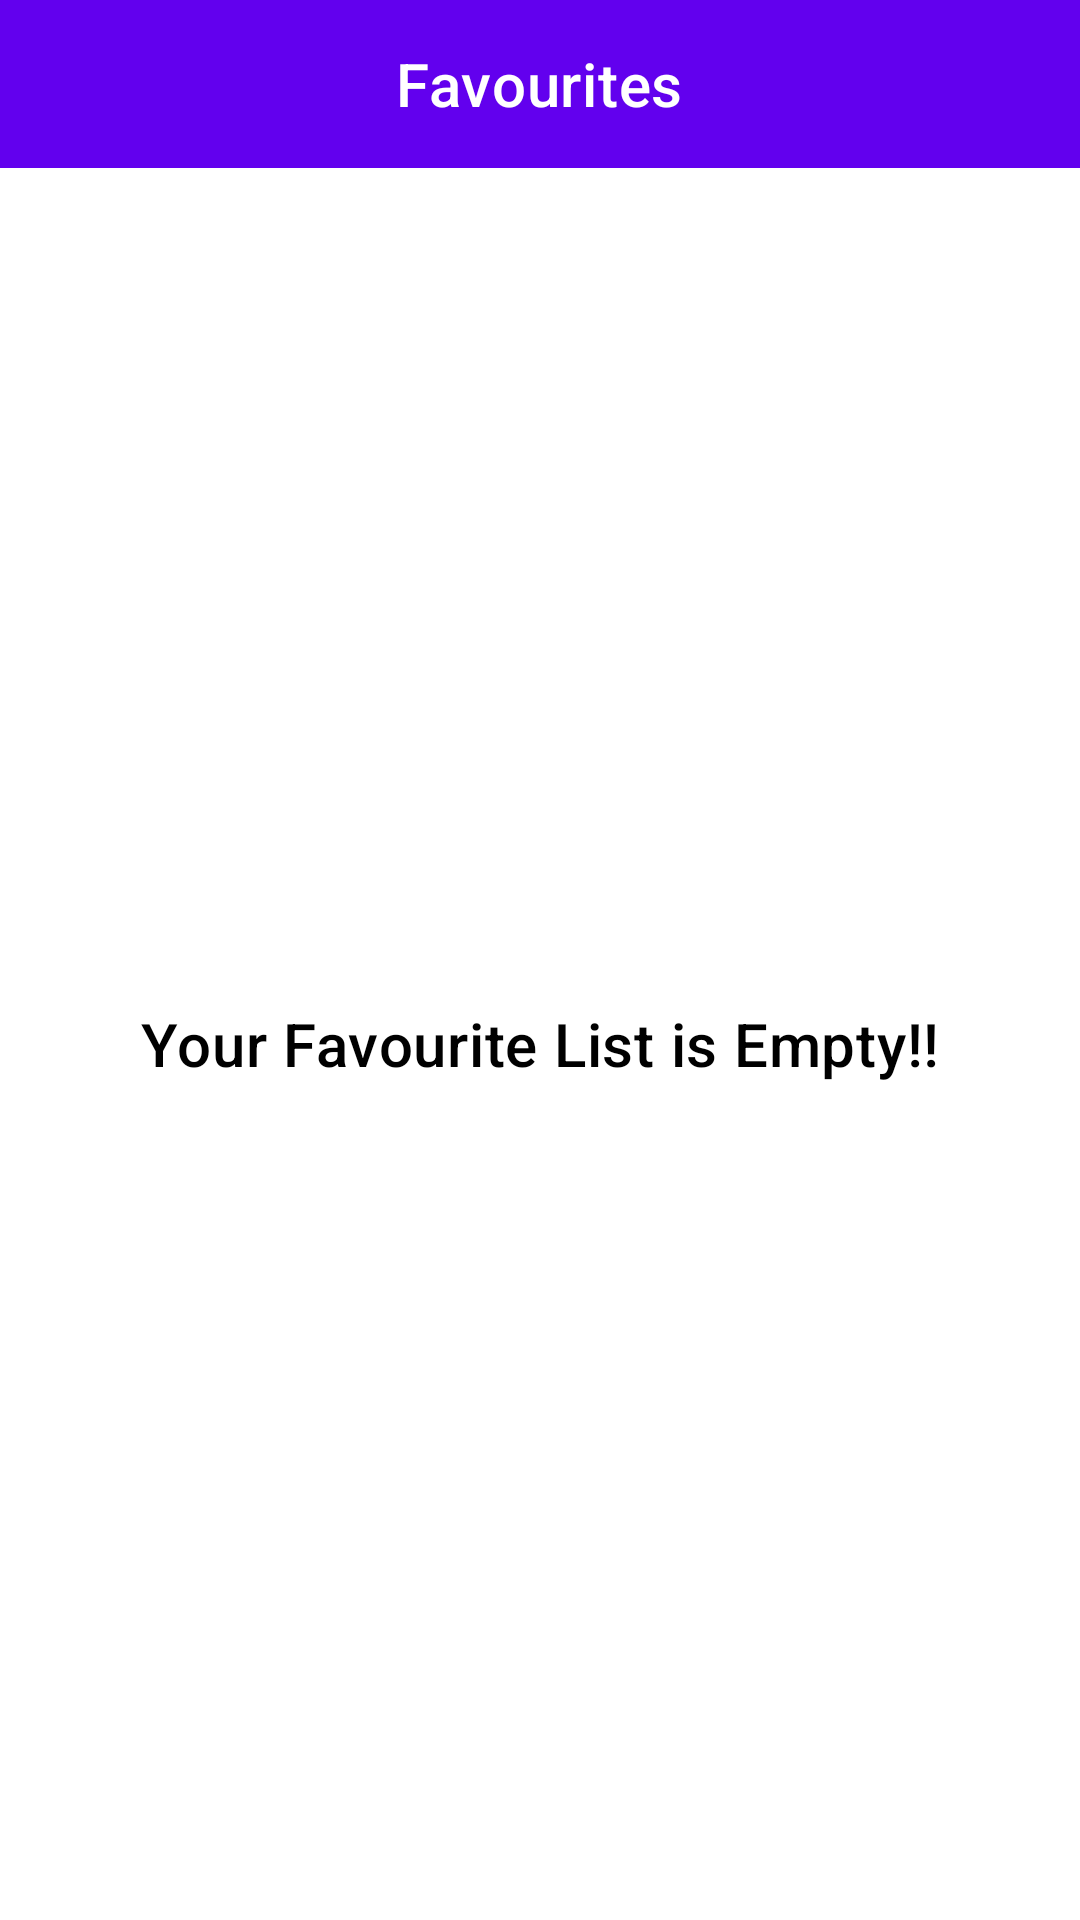

Produce the Android XML layout that renders to this screen, including the resource entries it uses.
<!-- AndroidManifest.xml: application theme Theme.CountriesApp -->
<!-- res/layout/fragment_favourites.xml -->
<?xml version="1.0" encoding="utf-8"?>
<RelativeLayout xmlns:android="http://schemas.android.com/apk/res/android"
    xmlns:tools="http://schemas.android.com/tools"
    android:layout_width="match_parent"
    android:layout_height="match_parent">

    <RelativeLayout
        android:id="@+id/relative_layout_root_favourites_toolbar"
        android:layout_width="match_parent"
        android:layout_height="?attr/actionBarSize"
        android:layout_alignParentTop="true"
        android:background="@color/design_default_color_primary">

        <androidx.appcompat.widget.AppCompatTextView
            android:id="@+id/text_view_favourites_toolbar"
            android:layout_width="wrap_content"
            android:layout_height="wrap_content"
            android:layout_centerInParent="true"
            android:text="@string/favourites"
            android:textAppearance="?attr/textAppearanceHeadline6"
            android:textColor="@color/white" />

    </RelativeLayout>

    <androidx.appcompat.widget.AppCompatTextView
        android:id="@+id/text_view_empty_state"
        android:layout_width="match_parent"
        android:layout_height="wrap_content"
        android:layout_below="@id/relative_layout_root_favourites_toolbar"
        android:layout_alignParentBottom="true"
        android:layout_centerInParent="true"
        android:gravity="center"
        android:text="@string/empty_state"
        android:textAppearance="?attr/textAppearanceHeadline6"
        android:textColor="@color/black"
        android:visibility="visible" />

    <ProgressBar
        android:id="@+id/progress_bar_fav"
        android:layout_width="wrap_content"
        android:layout_height="wrap_content"
        android:layout_below="@id/relative_layout_root_favourites_toolbar"
        android:layout_alignParentBottom="true"
        android:layout_centerInParent="true"
        android:indeterminate="true"
        android:visibility="gone" />

    <androidx.recyclerview.widget.RecyclerView
        android:id="@+id/recycler_view_countries_in_fav"
        android:layout_width="match_parent"
        android:layout_height="match_parent"
        android:layout_below="@id/relative_layout_root_favourites_toolbar"
        android:layout_alignParentBottom="true"
        android:layout_marginStart="16dp"
        android:layout_marginEnd="8dp"
        android:nestedScrollingEnabled="true"
        tools:listitem="@layout/item_country" />

</RelativeLayout>
<!-- res/layout/item_country.xml (included above) -->
<?xml version="1.0" encoding="utf-8"?>
<LinearLayout xmlns:android="http://schemas.android.com/apk/res/android"
    xmlns:app="http://schemas.android.com/apk/res-auto"
    android:layout_width="match_parent"
    android:layout_height="wrap_content"
    android:orientation="horizontal">

    <androidx.cardview.widget.CardView
        android:id="@+id/item_country"
        android:layout_width="match_parent"
        android:layout_height="wrap_content"
        android:layout_marginTop="8dp"
        android:layout_marginBottom="8dp"
        app:cardCornerRadius="8dp">

        <RelativeLayout
            android:id="@+id/relative_layout_root"
            android:layout_width="match_parent"
            android:layout_height="wrap_content"
            android:padding="16dp">

            <androidx.appcompat.widget.AppCompatTextView
                android:id="@+id/text_view_country_name"
                android:layout_width="wrap_content"
                android:layout_height="wrap_content"
                android:layout_alignParentStart="true"
                android:layout_centerVertical="true"
                android:layout_marginStart="16dp"
                android:text="@string/country_name"
                android:textAppearance="?attr/textAppearanceHeadline6" />

            <androidx.appcompat.widget.AppCompatImageView
                android:id="@+id/image_view_favourite_state"
                android:layout_width="32dp"
                android:layout_height="32dp"
                android:layout_alignParentEnd="true"
                android:layout_centerVertical="true"
                android:src="@drawable/ic_fav_empty_state" />

        </RelativeLayout>
    </androidx.cardview.widget.CardView>
</LinearLayout>
<!-- resources referenced by this layout -->
<resources>
  <string name="country_name">%1$s</string>
  <string name="empty_state">Your Favourite List is Empty!!</string>
  <string name="favourites">Favourites</string>
  <style name="Theme.CountriesApp" parent="Theme.MaterialComponents.DayNight.NoActionBar">
          
          <item name="colorPrimary">@color/purple_500</item>
          <item name="colorPrimaryVariant">@color/purple_700</item>
          <item name="colorOnPrimary">@color/white</item>
          
          <item name="colorSecondary">@color/teal_200</item>
          <item name="colorSecondaryVariant">@color/teal_700</item>
          <item name="colorOnSecondary">@color/black</item>
          
          <item name="android:statusBarColor" tools:targetApi="l">?attr/colorPrimaryVariant</item>
          
      </style>
  <!-- not gathered from this repository: default colours our renderer supplied (Android Studio template values) -->
  <color name="purple_500">#FF6200EE</color>
  <color name="purple_700">#FF3700B3</color>
  <color name="teal_200">#FF03DAC5</color>
  <color name="teal_700">#FF018786</color>
  <color name="black">#FF000000</color>
  <color name="white">#FFFFFFFF</color>
</resources>
